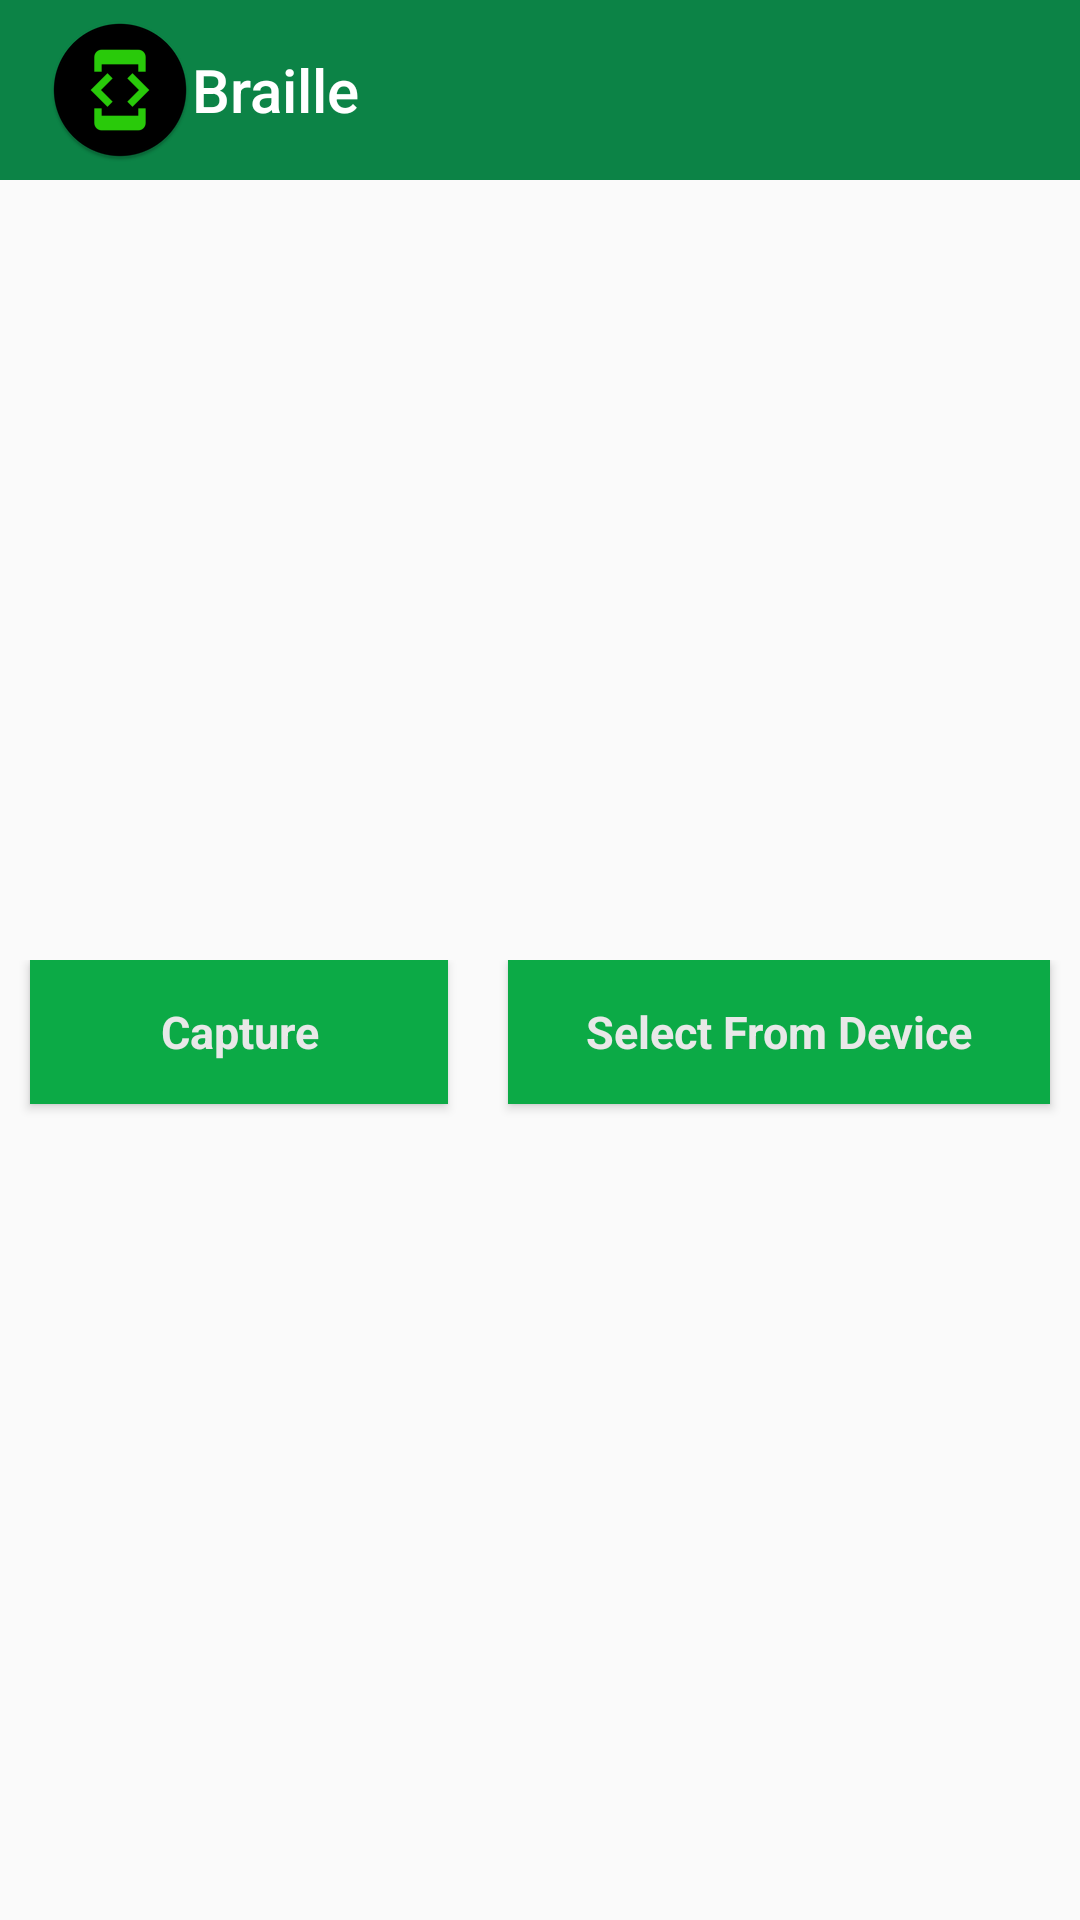

This screen was rendered from an Android layout file. Write that file and the resources it references.
<!-- AndroidManifest.xml: application theme AppTheme -->
<!-- res/layout/activity_main.xml -->
<?xml version="1.0" encoding="utf-8"?>
<LinearLayout xmlns:android="http://schemas.android.com/apk/res/android"
    xmlns:app="http://schemas.android.com/apk/res-auto"
    xmlns:tools="http://schemas.android.com/tools"
    android:layout_width="match_parent"
    android:layout_height="match_parent"
    android:orientation="vertical"
    tools:context="com.braille.tesseract.sandarbh.braille.MainActivity"
    android:weightSum="1">


    <include
        android:id="@+id/bar"
        layout="@layout/app_bar"
        />

    <LinearLayout
        android:layout_width="match_parent"
        android:layout_height="250dp"
        android:layout_marginBottom="10dp"
        android:orientation="horizontal">

        <ImageView
            android:id="@+id/image"
            android:layout_width="match_parent"
            android:layout_height="match_parent"
            android:background="@android:color/transparent" />

    </LinearLayout>



    <LinearLayout
        android:layout_width="match_parent"
        android:layout_height="64dp"
        android:layout_gravity="center_horizontal"
        android:layout_marginBottom="10dp"
        android:orientation="horizontal">

        <Button
            android:id="@+id/capture"
            style="@style/Braille_style"
            android:layout_height="wrap_content"
            android:layout_width="wrap_content"
            android:layout_weight="1"
            android:text="Capture"
            android:textAppearance="@style/TextAppearance.AppCompat.Display2"
            android:textStyle="bold"
            android:layout_marginRight="10dp"
            android:layout_marginLeft="10dp"
            />

        <Button
            android:id="@+id/pick"
            style="@style/Braille_style"
            android:layout_height="wrap_content"
            android:layout_width="wrap_content"
            android:layout_weight="1"
            android:text="Select From Device"
            android:textAppearance="@style/TextAppearance.AppCompat.Display2"
            android:textStyle="bold"
            android:layout_gravity="center_horizontal"
            android:layout_marginRight="10dp"
            android:layout_marginLeft="10dp"/>

    </LinearLayout>

    <ScrollView
        android:layout_width="match_parent"
        android:layout_height="match_parent">

        <LinearLayout
            android:layout_width="match_parent"
            android:layout_height="wrap_content"
            android:orientation="horizontal">

            <TextView
                android:id="@+id/textView"
                android:layout_width="match_parent"
                android:layout_height="wrap_content" />

        </LinearLayout>

    </ScrollView>

</LinearLayout>
<!-- res/layout/app_bar.xml (included above) -->
<?xml version="1.0" encoding="utf-8"?>
<android.support.v7.widget.Toolbar xmlns:android="http://schemas.android.com/apk/res/android"
    xmlns:app="http://schemas.android.com/apk/res-auto"
    android:orientation="vertical"
    android:layout_width="match_parent"
    android:layout_height="60dp"
    android:background="#0c8346"
    android:title="Braille"
    app:titleTextColor="@color/colortext"
    app:logo="@mipmap/app_icon"
    app:titleMarginStart="10dp">

</android.support.v7.widget.Toolbar>
<!-- resources referenced by this layout -->
<resources>
  <color name="colortext">#FFFFFF</color>
  <!-- mipmap app_icon: png bitmap (mipmap-hdpi, 2012 bytes) -->
  <style name="Braille_style" parent="Theme.AppCompat.Light.NoActionBar">
          <item name="android:background">@color/buttonBg</item>
          <item name="android:textColor">@color/buttonText</item>
          <item name="android:fontFamily" tools:targetApi="jelly_bean">sans-serif</item>
          <item name="android:textSize">15sp</item>
          <item name="android:alertDialogTheme">@style/DialogTheme</item>
  
      </style>
  <style name="AppTheme" parent="Theme.AppCompat.Light.NoActionBar">
          
          <item name="colorPrimary">@color/colorPrimary</item>
          <item name="colorPrimaryDark">@color/colorPrimaryDark</item>
          <item name="colorAccent">@color/colorAccent</item>
      </style>
  <color name="buttonBg">#0cAA46</color>
  <color name="buttonText">#e8e8e8</color>
  <style name="DialogTheme" parent="Braille_style">
      <item name="android:windowAnimationStyle">@style/Animation.AppCompat.Dialog</item>
      <item name="android:windowBackground">@color/offWhiteBG</item>
      <item name="android:windowTitleStyle">@style/Braille_style</item>
      <item name="android:buttonBarStyle">@style/Widget.AppCompat.Button.Colored</item>
      <item name="android:borderlessButtonStyle">@style/Widget.AppCompat.Button.Colored</item>
  </style>
  <color name="colorPrimary">#0c8346</color>
  <color name="colorPrimaryDark">#0c8646</color>
  <color name="colorAccent">#3eff8b</color>
  <color name="offWhiteBG">#f7f7f7</color>
</resources>
